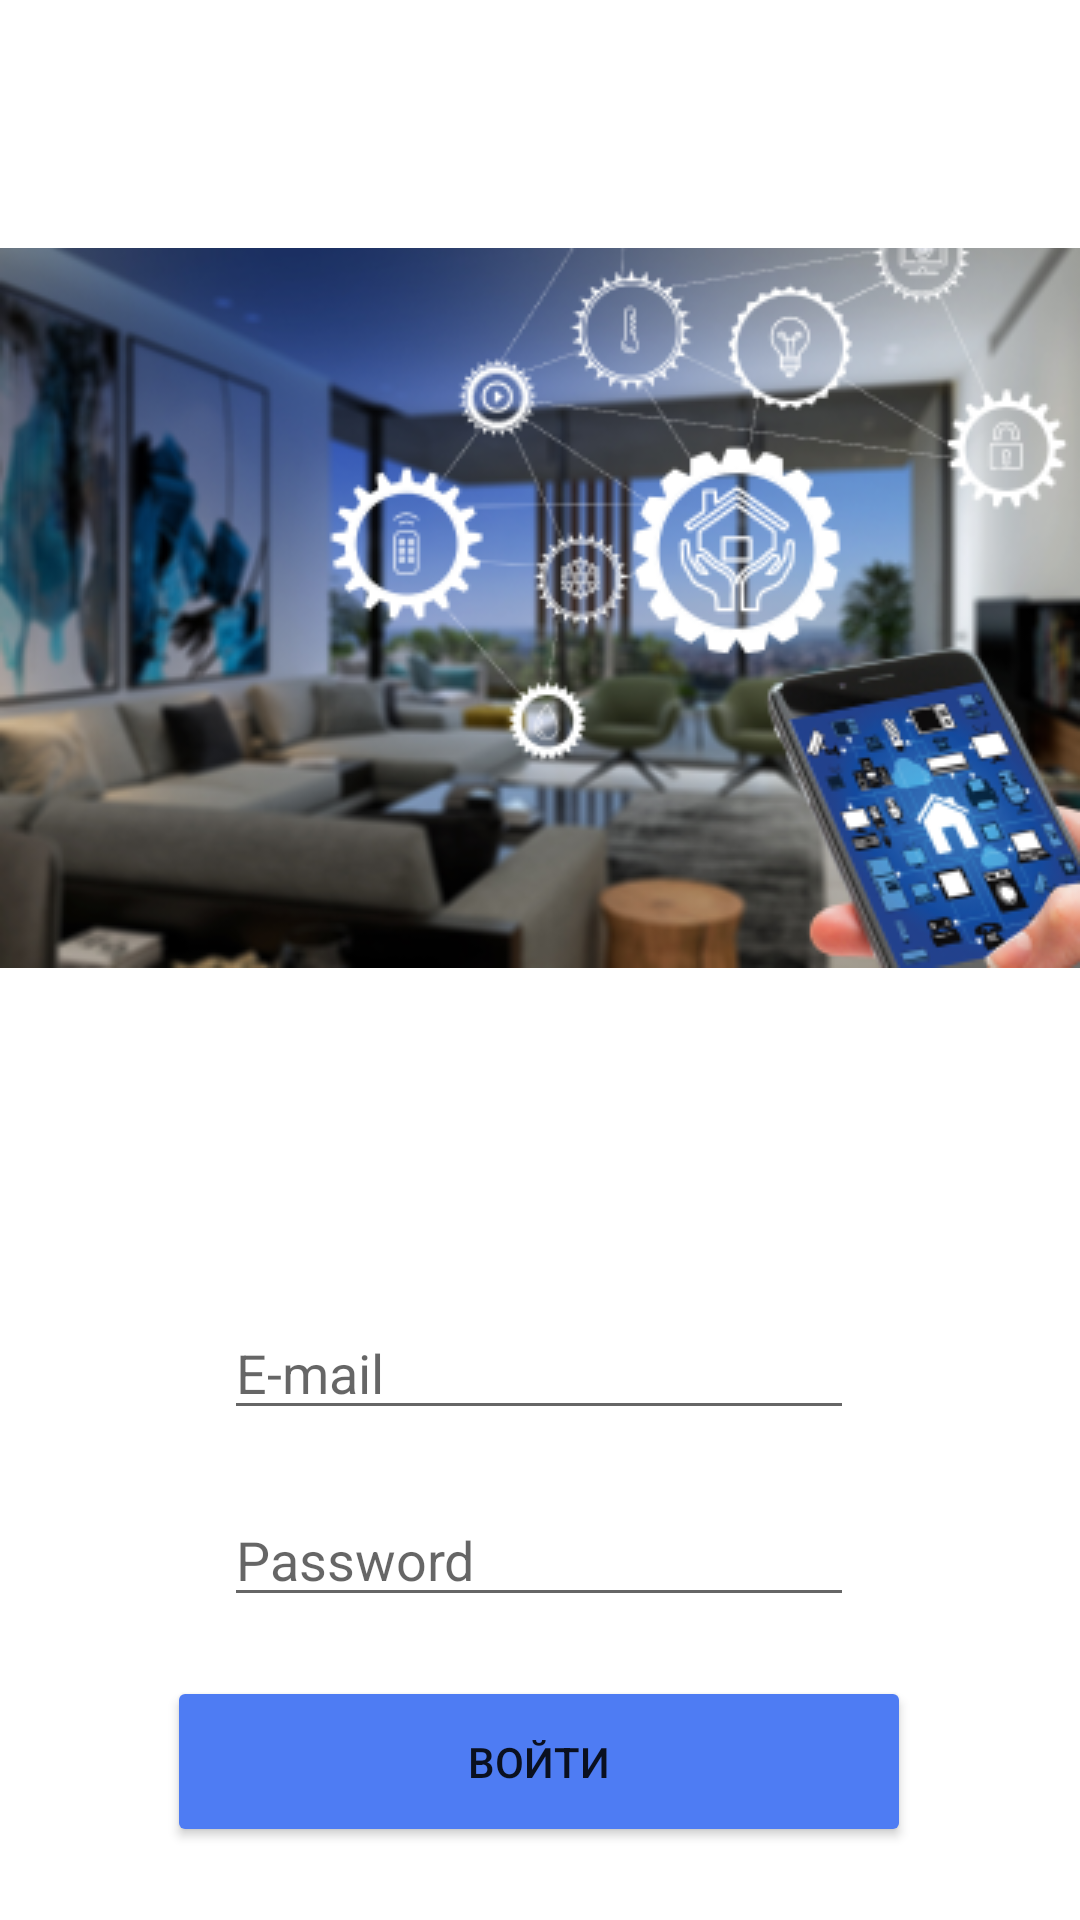

Reconstruct the res/layout file that produces this screen, plus the resources it refers to.
<!-- AndroidManifest.xml: application theme Theme.SmartHome20 -->
<!-- res/layout/activity_main.xml -->
<?xml version="1.0" encoding="utf-8"?>
<androidx.constraintlayout.widget.ConstraintLayout xmlns:android="http://schemas.android.com/apk/res/android"
    xmlns:app="http://schemas.android.com/apk/res-auto"
    xmlns:tools="http://schemas.android.com/tools"
    android:layout_width="match_parent"
    android:layout_height="match_parent"
    tools:context=".MainActivity">

    <Button
        android:id="@+id/button"
        android:layout_width="248dp"
        android:layout_height="57dp"
        android:backgroundTint="#4E7CF3"
        android:text="Войти"
        android:onClick="main"
        app:layout_constraintBottom_toBottomOf="parent"
        app:layout_constraintEnd_toEndOf="parent"
        app:layout_constraintHorizontal_bias="0.496"
        app:layout_constraintStart_toStartOf="parent"
        app:layout_constraintTop_toTopOf="parent"
        app:layout_constraintVertical_bias="0.958" />

    <EditText
        android:id="@+id/editTextTextPersonName2"
        android:layout_width="wrap_content"
        android:layout_height="wrap_content"
        android:ems="10"
        android:hint="E-mail"
        android:inputType="textPersonName"
        app:layout_constraintBottom_toBottomOf="parent"
        app:layout_constraintEnd_toEndOf="parent"
        app:layout_constraintHorizontal_bias="0.497"
        app:layout_constraintStart_toStartOf="parent"
        app:layout_constraintTop_toTopOf="parent"
        app:layout_constraintVertical_bias="0.727" />

    <EditText
        android:id="@+id/editTextTextPassword"
        android:layout_width="wrap_content"
        android:layout_height="wrap_content"
        android:layout_marginTop="16dp"
        android:ems="10"
        android:hint="Password"
        android:inputType="textPassword"
        app:layout_constraintBottom_toBottomOf="parent"
        app:layout_constraintEnd_toEndOf="@+id/editTextTextPersonName2"
        app:layout_constraintHorizontal_bias="0.0"
        app:layout_constraintStart_toStartOf="@+id/editTextTextPersonName2"
        app:layout_constraintTop_toBottomOf="@+id/editTextTextPersonName2"
        app:layout_constraintVertical_bias="0.047" />

    <ImageView
        android:id="@+id/imageView4"
        android:layout_width="wrap_content"
        android:layout_height="wrap_content"
        app:layout_constraintBottom_toBottomOf="parent"
        app:layout_constraintEnd_toEndOf="parent"
        app:layout_constraintHorizontal_bias="0.49"
        app:layout_constraintStart_toStartOf="parent"
        app:layout_constraintTop_toTopOf="parent"
        app:layout_constraintVertical_bias="0.207"
        app:srcCompat="@drawable/home" />

</androidx.constraintlayout.widget.ConstraintLayout>
<!-- resources referenced by this layout -->
<resources>
  <!-- drawable home: png bitmap (drawable, 145041 bytes) -->
  <style name="Theme.SmartHome20" parent="Theme.MaterialComponents.DayNight.DarkActionBar">
          
          <item name="colorPrimary">@color/purple_500</item>
          <item name="colorPrimaryVariant">@color/purple_700</item>
          <item name="colorOnPrimary">@color/white</item>
          
          <item name="colorSecondary">@color/teal_200</item>
          <item name="colorSecondaryVariant">@color/teal_700</item>
          <item name="colorOnSecondary">@color/black</item>
          
          <item name="android:statusBarColor">?attr/colorPrimaryVariant</item>
          
      </style>
  <!-- not gathered from this repository: default colours our renderer supplied (Android Studio template values) -->
  <color name="purple_500">#FF6200EE</color>
  <color name="purple_700">#FF3700B3</color>
  <color name="teal_200">#FF03DAC5</color>
  <color name="teal_700">#FF018786</color>
  <color name="black">#FF000000</color>
  <color name="white">#FFFFFFFF</color>
</resources>
